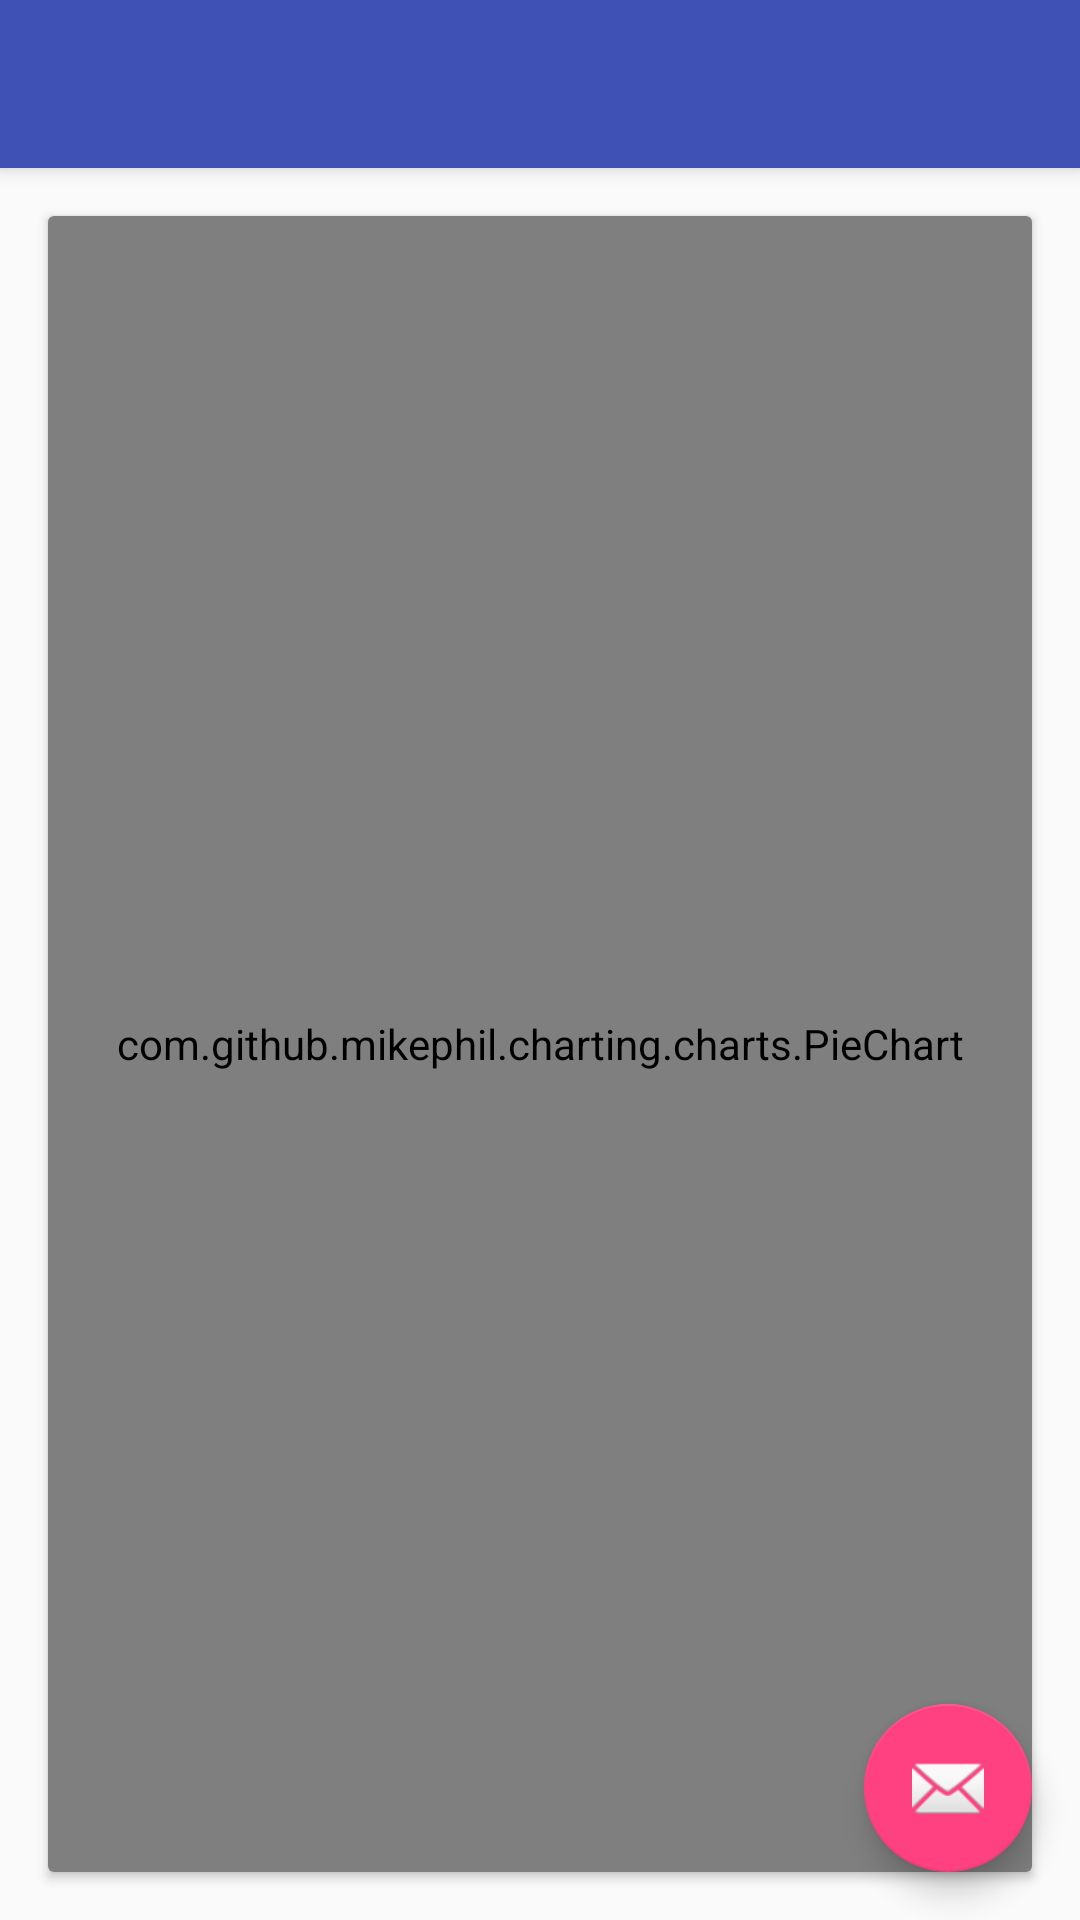

Layout XML and referenced resources for this Android screen:
<!-- AndroidManifest.xml: application theme AppTheme -->
<!-- res/layout/activity_wallet_analysis.xml -->
<?xml version="1.0" encoding="utf-8"?>
<android.support.design.widget.CoordinatorLayout
    xmlns:android="http://schemas.android.com/apk/res/android"
    xmlns:app="http://schemas.android.com/apk/res-auto"
    xmlns:tools="http://schemas.android.com/tools"
    android:layout_width="match_parent"
    android:layout_height="match_parent"
    android:fitsSystemWindows="true"
    tools:context="com.nasserapps.apitester.Controllers.WalletAnalysisActivity">

    <android.support.design.widget.AppBarLayout
        android:layout_width="match_parent"
        android:layout_height="wrap_content"
        android:theme="@style/AppTheme.AppBarOverlay">

        <android.support.v7.widget.Toolbar
            android:id="@+id/toolbar"
            android:layout_width="match_parent"
            android:layout_height="?attr/actionBarSize"
            android:background="?attr/colorPrimary"
            app:popupTheme="@style/AppTheme.PopupOverlay"/>

    </android.support.design.widget.AppBarLayout>

    <include layout="@layout/content_wallet_analysis"/>

    <android.support.design.widget.FloatingActionButton
        android:id="@+id/fab"
        android:layout_width="wrap_content"
        android:layout_height="wrap_content"
        android:layout_gravity="bottom|end"
        android:layout_margin="@dimen/fab_margin"
        android:src="@android:drawable/ic_dialog_email"/>

</android.support.design.widget.CoordinatorLayout>
<!-- res/layout/content_wallet_analysis.xml (included above) -->
<?xml version="1.0" encoding="utf-8"?>
<RelativeLayout
    xmlns:android="http://schemas.android.com/apk/res/android"
    xmlns:app="http://schemas.android.com/apk/res-auto"
    xmlns:tools="http://schemas.android.com/tools"
    android:layout_width="match_parent"
    android:layout_height="match_parent"
    app:layout_behavior="@string/appbar_scrolling_view_behavior"
    tools:context="com.nasserapps.apitester.Controllers.WalletAnalysisActivity"
    tools:showIn="@layout/activity_wallet_analysis">

    <android.support.v7.widget.CardView
        android:layout_width="match_parent"
        android:layout_height="match_parent"
        android:layout_margin="16dp">
<com.github.mikephil.charting.charts.PieChart
    android:layout_width="match_parent"
    android:layout_height="match_parent"
    android:id="@+id/pieChart">

</com.github.mikephil.charting.charts.PieChart>
    </android.support.v7.widget.CardView>
</RelativeLayout>
<!-- resources referenced by this layout -->
<resources>
  <dimen name="fab_margin">16dp</dimen>
  <style name="AppTheme.AppBarOverlay" parent="ThemeOverlay.AppCompat.Dark.ActionBar" />
  <style name="AppTheme.PopupOverlay" parent="ThemeOverlay.AppCompat.Light" />
  <style name="AppTheme" parent="Theme.AppCompat.Light.DarkActionBar">
          
          <item name="colorPrimary">@color/colorPrimary</item>
          <item name="colorPrimaryDark">@color/colorPrimaryDark</item>
          <item name="colorAccent">@color/colorAccent</item>
      </style>
  <color name="colorPrimary">#3F51B5</color>
  <color name="colorPrimaryDark">#303F9F</color>
  <color name="colorAccent">#FF4081</color>
</resources>
